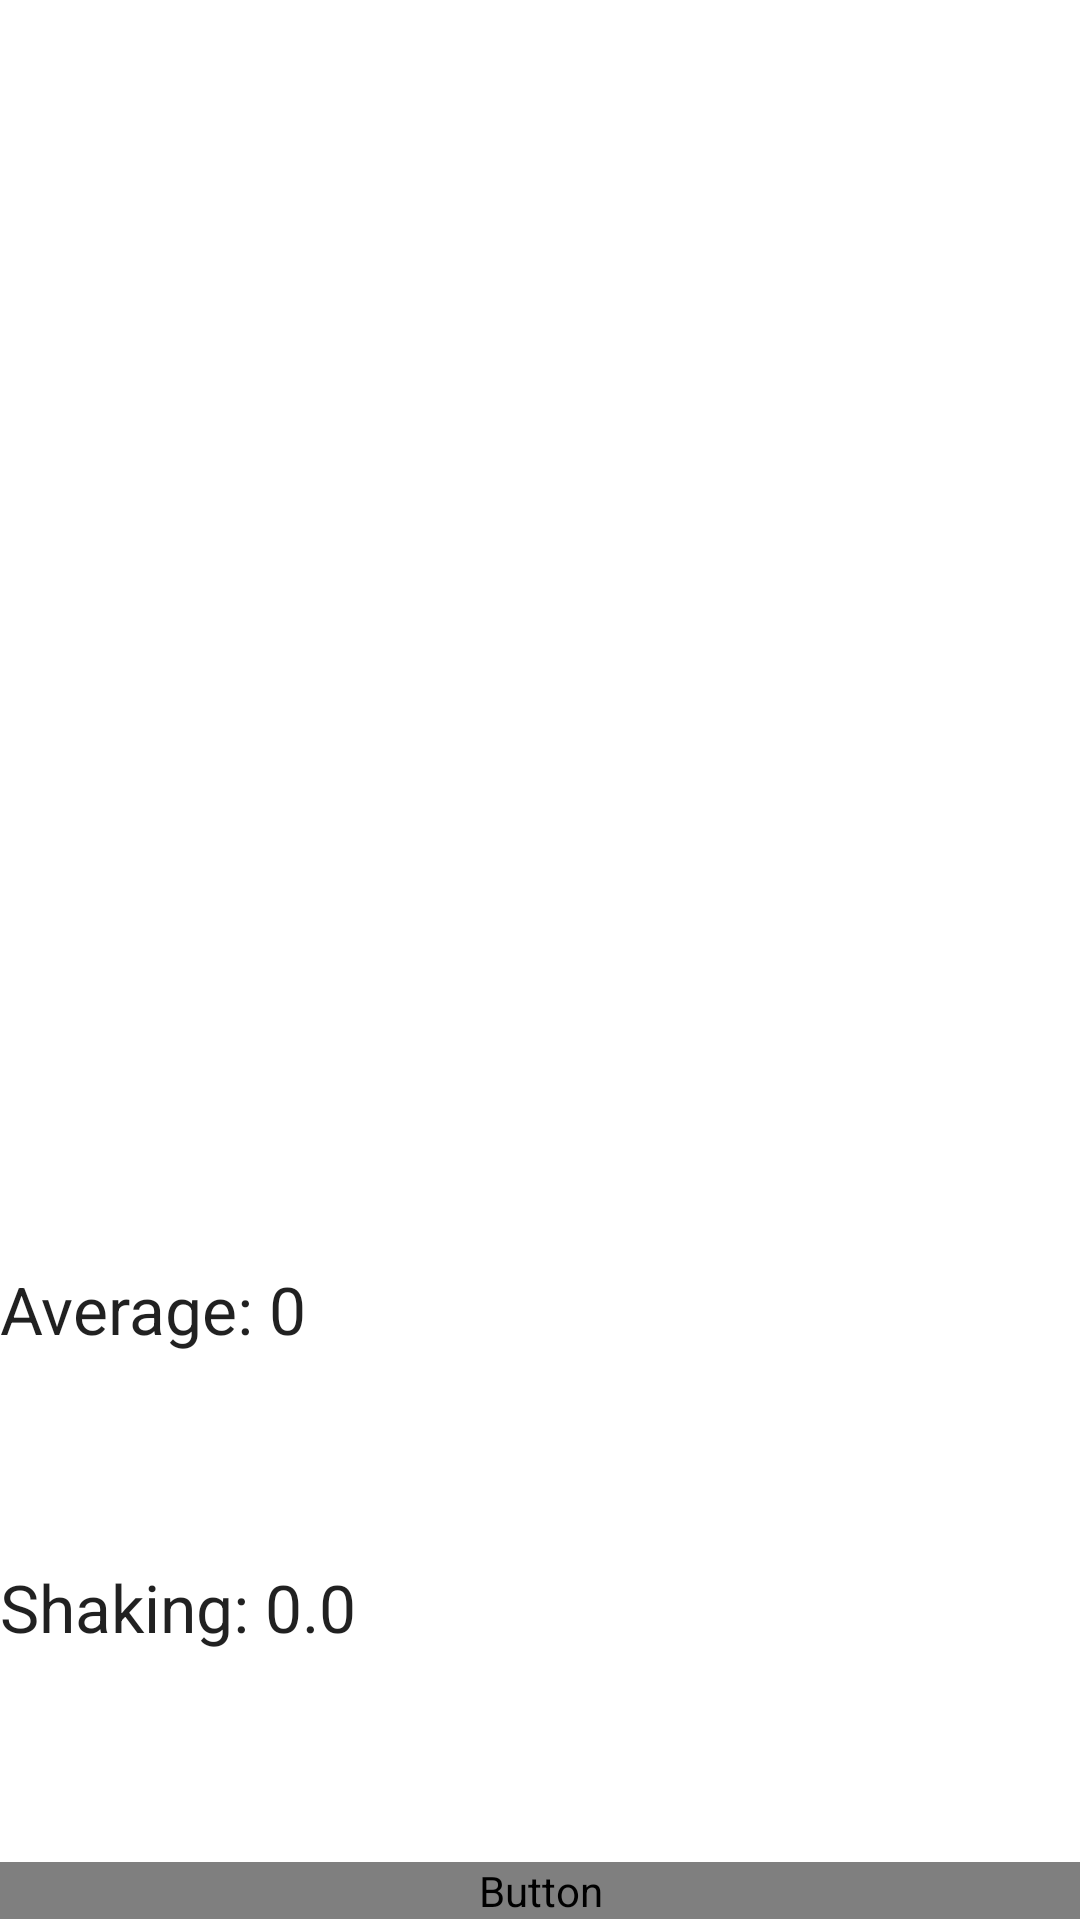

Produce the Android XML layout that renders to this screen, including the resource entries it uses.
<!-- AndroidManifest.xml: application theme AppTheme -->
<!-- res/layout/donelayout.xml -->
<?xml version="1.0" encoding="utf-8"?>
<LinearLayout xmlns:android="http://schemas.android.com/apk/res/android"
    android:layout_width="match_parent"
    android:layout_height="match_parent"
    android:layout_weight="1"
    android:background="#FFF"
    android:orientation="vertical">

    <LinearLayout
        android:id="@+id/done_graphview"
        android:layout_width="fill_parent"
        android:layout_height="0dip"
        android:layout_weight="0.6"
        android:orientation="horizontal"></LinearLayout>

    <TextView
        android:id="@+id/tv"
        android:layout_width="match_parent"
        android:layout_height="wrap_content"
        android:layout_weight="0.1"
        android:text="Average: 0"
        android:textAppearance="@android:style/TextAppearance.Large"
        />

    <TextView
        android:id="@+id/sensor"
        android:layout_width="match_parent"
        android:layout_height="wrap_content"
        android:layout_weight="0.1"
        android:text="Shaking: 0.0"
        android:textAppearance="@android:style/TextAppearance.Large"
        />

    <Button
        android:id="@+id/restart"
        android:layout_width="fill_parent"
        android:layout_height="wrap_content"
        android:background="@drawable/custom_home_button_selector"
        android:text="Restart Test"
        android:textColor="@drawable/textcolorhome" />


</LinearLayout>
<!-- resources referenced by this layout -->
<resources>
  <style name="AppTheme" parent="Theme.AppCompat.Light.NoActionBar">
          
          <item name="colorPrimary">@color/colorPrimary</item>
          <item name="colorPrimaryDark">@color/colorPrimaryDark</item>
          <item name="colorAccent">@color/colorAccent</item>
          <item name="android:windowActionBar">false</item>
          <item name="android:windowNoTitle">true</item>
          <item name="android:windowFullscreen">true</item>
          <item name="android:windowContentOverlay">@null</item>
      </style>
  <color name="colorPrimary">#c090ff</color>
  <color name="colorPrimaryDark">#8040c0</color>
  <color name="colorAccent">#90c0ff</color>
</resources>
